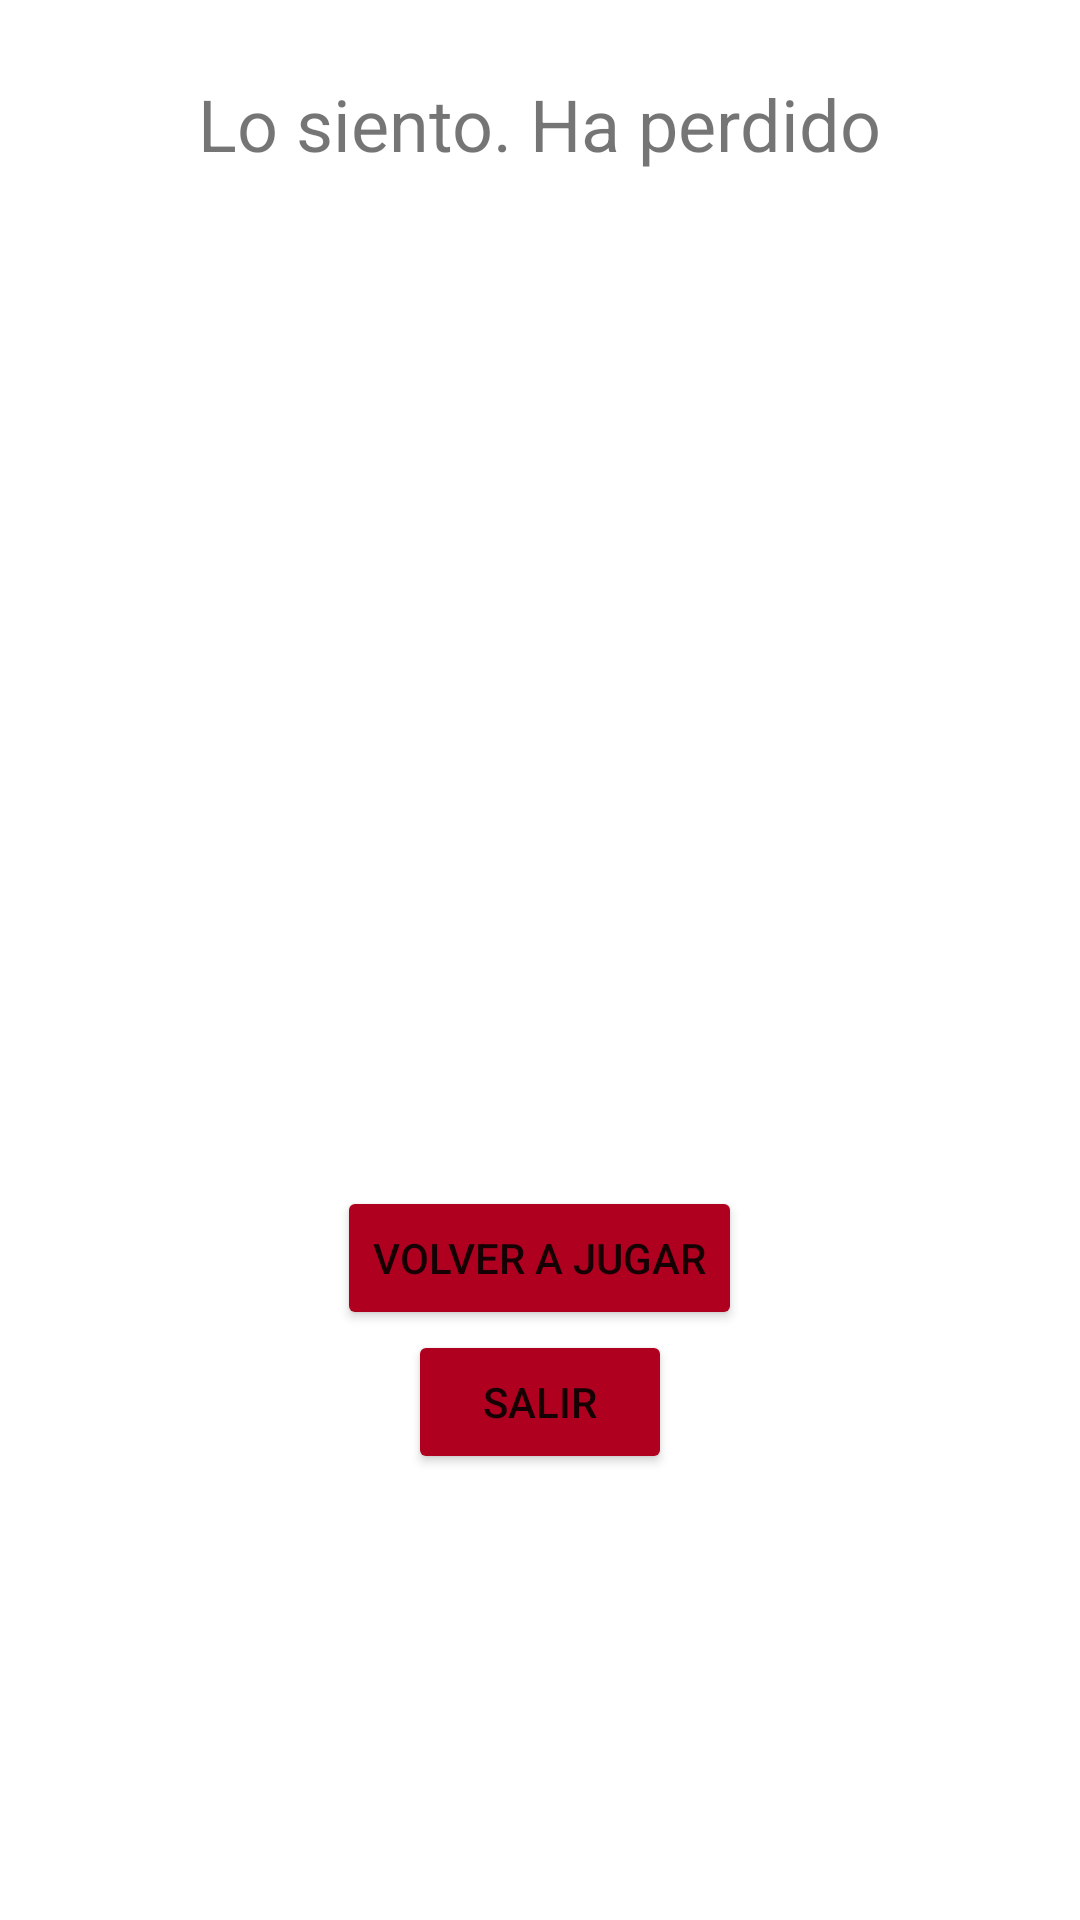

Here is an Android app screen rendered from its layout file. Give the layout XML and the strings, colors and styles it references.
<!-- AndroidManifest.xml: application theme Theme.MegaCine -->
<!-- res/layout/activity_ha_perdido.xml -->
<?xml version="1.0" encoding="utf-8"?>
<LinearLayout xmlns:android="http://schemas.android.com/apk/res/android"
    xmlns:app="http://schemas.android.com/apk/res-auto"
    xmlns:tools="http://schemas.android.com/tools"
    android:layout_width="match_parent"
    android:layout_height="match_parent"
    android:orientation="vertical"
    tools:context=".HaPerdido">

    <TextView
        android:id="@+id/textView3"
        android:layout_width="wrap_content"
        android:layout_height="wrap_content"
        android:layout_gravity="center_horizontal"
        android:layout_marginTop="25dp"
        android:text="Lo siento. Ha perdido"
        android:textSize="24sp" />

    <ImageView
        android:id="@+id/imageView2"
        android:layout_width="wrap_content"
        android:layout_height="338dp"
        app:srcCompat="@drawable/triste" />

    <Button
        android:id="@+id/button3"
        android:layout_width="wrap_content"
        android:layout_height="wrap_content"
        android:layout_gravity="center_horizontal"
        android:onClick="Inicio"
        android:text="Volver a jugar"
        app:backgroundTint="@color/design_default_color_error" />

    <Button
        android:id="@+id/button4"
        android:layout_width="wrap_content"
        android:layout_height="wrap_content"
        android:layout_gravity="center_horizontal"
        android:onClick="Salir"
        android:text="Salir"
        app:backgroundTint="@color/design_default_color_error" />

</LinearLayout>
<!-- resources referenced by this layout -->
<resources>
  <style name="Theme.MegaCine" parent="Theme.MaterialComponents.DayNight.DarkActionBar">
          
          <item name="colorPrimary">@color/purple_500</item>
          <item name="colorPrimaryVariant">@color/purple_700</item>
          <item name="colorOnPrimary">@color/white</item>
          
          <item name="colorSecondary">@color/teal_200</item>
          <item name="colorSecondaryVariant">@color/teal_700</item>
          <item name="colorOnSecondary">@color/black</item>
          
          <item name="android:statusBarColor" tools:targetApi="l">?attr/colorPrimaryVariant</item>
          
      </style>
  <!-- not gathered from this repository: default colours our renderer supplied (Android Studio template values) -->
  <color name="purple_500">#FF6200EE</color>
  <color name="purple_700">#FF3700B3</color>
  <color name="teal_200">#FF03DAC5</color>
  <color name="teal_700">#FF018786</color>
  <color name="black">#FF000000</color>
  <color name="white">#FFFFFFFF</color>
</resources>
